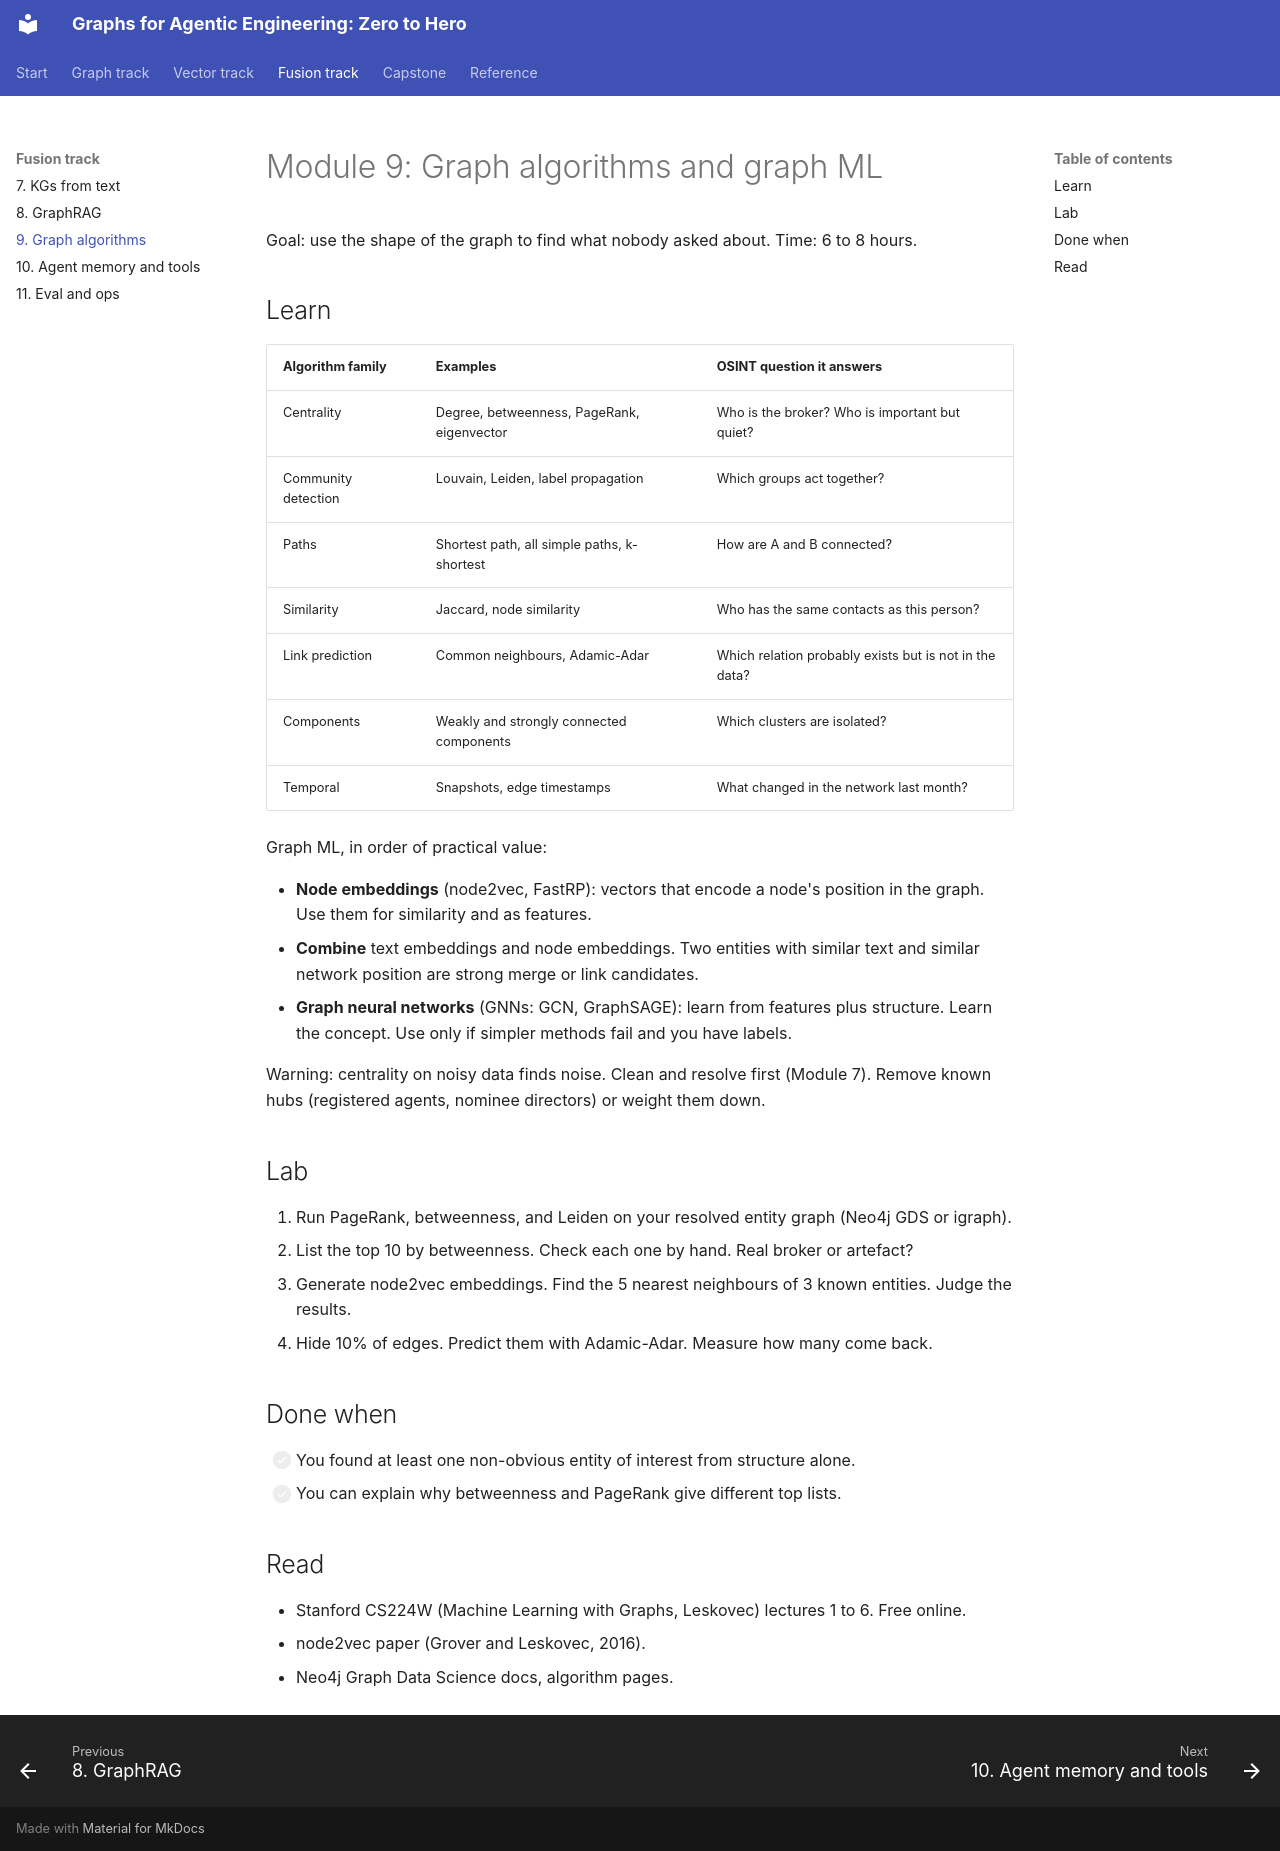

repository: hexacron/graphs-zero-to-hero · page: modules/09-graph-algorithms/index.html · generator: mkdocs

# Module 9: Graph algorithms and graph ML

Goal: use the shape of the graph to find what nobody asked about. Time: 6 to 8 hours.

## Learn

| Algorithm family | Examples | OSINT question it answers |
| --- | --- | --- |
| Centrality | Degree, betweenness, PageRank, eigenvector | Who is the broker? Who is important but quiet? |
| Community detection | Louvain, Leiden, label propagation | Which groups act together? |
| Paths | Shortest path, all simple paths, k-shortest | How are A and B connected? |
| Similarity | Jaccard, node similarity | Who has the same contacts as this person? |
| Link prediction | Common neighbours, Adamic-Adar | Which relation probably exists but is not in the data? |
| Components | Weakly and strongly connected components | Which clusters are isolated? |
| Temporal | Snapshots, edge timestamps | What changed in the network last month? |

Graph ML, in order of practical value:

- **Node embeddings** (node2vec, FastRP): vectors that encode a node's position in the graph. Use them for similarity and as features.
- **Combine** text embeddings and node embeddings. Two entities with similar text and similar network position are strong merge or link candidates.
- **Graph neural networks** (GNNs: GCN, GraphSAGE): learn from features plus structure. Learn the concept. Use only if simpler methods fail and you have labels.

Warning: centrality on noisy data finds noise. Clean and resolve first (Module 7). Remove known hubs (registered agents, nominee directors) or weight them down.

## Lab

1. Run PageRank, betweenness, and Leiden on your resolved entity graph (Neo4j GDS or igraph).
2. List the top 10 by betweenness. Check each one by hand. Real broker or artefact?
3. Generate node2vec embeddings. Find the 5 nearest neighbours of 3 known entities. Judge the results.
4. Hide 10% of edges. Predict them with Adamic-Adar. Measure how many come back.

## Done when

- [ ] You found at least one non-obvious entity of interest from structure alone.
- [ ] You can explain why betweenness and PageRank give different top lists.

## Read

- Stanford CS224W (Machine Learning with Graphs, Leskovec) lectures 1 to 6. Free online.
- node2vec paper (Grover and Leskovec, 2016).
- Neo4j Graph Data Science docs, algorithm pages.
